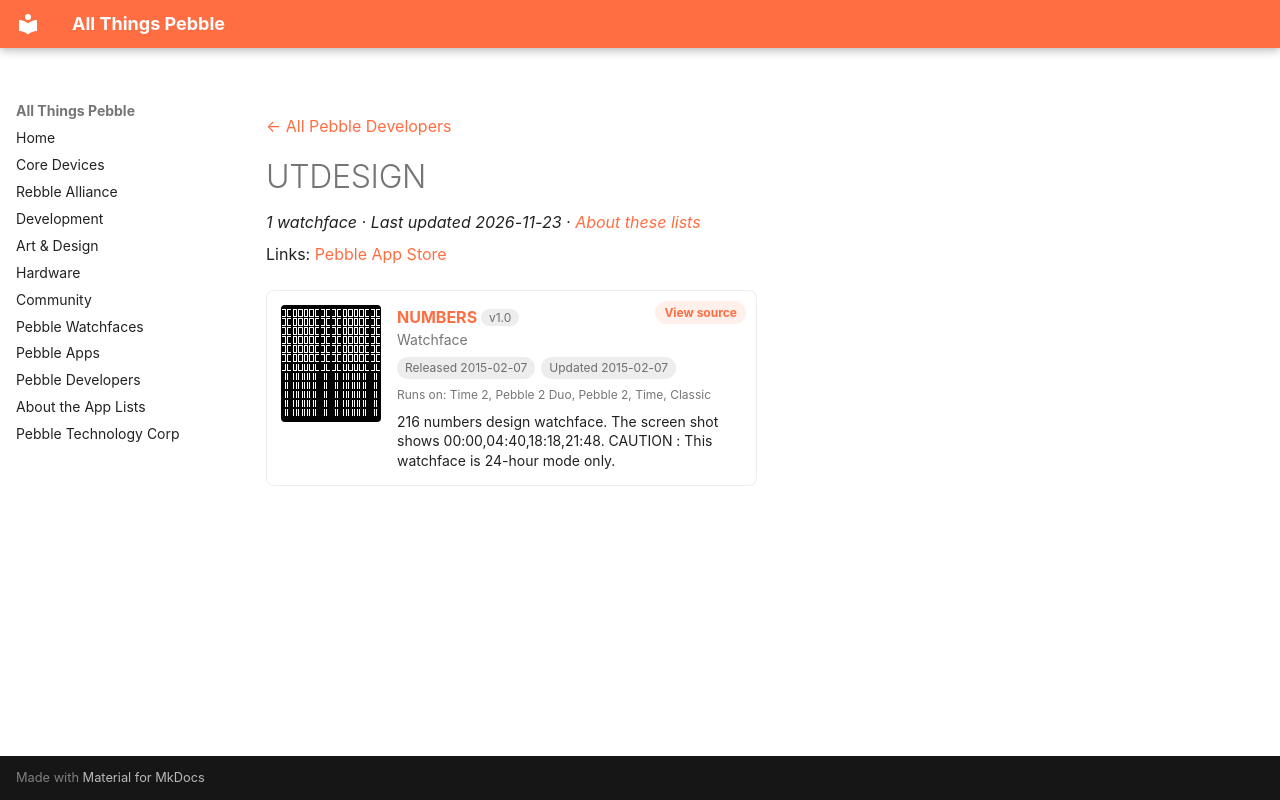

repository: saltedlolly/all-things-pebble · page: developers/utdesign.html · generator: mkdocs

---
title: "UTDESIGN"
hide:
  - toc
---

<!-- Generated by scripts/update_app_directory.py: do not edit by hand -->
[← All Pebble Developers](../developers.md)

<div class="dev-header" markdown>

<div class="dev-intro" markdown>

# UTDESIGN

*1 watchface · Last updated 2026-11-23 · [About these lists](../about-app-lists.md)*

Links: [Pebble App Store](https://apps.repebble.com/apps/dev/utdesign_52e4c32a8af579004f0001d6)

</div>
</div>

<div class="app-grid dev-apps" data-search-exclude>
<div class="app-card" data-type="watchface" data-title="numbers" data-released="2015-02-07" data-updated="2015-02-07">
<a class="app-shot" href="https://apps.repebble.com/54d67f6ec9b17face100000d" data-search-exclude><img src="../images/apps/54d67f6ec9b17face100000d.png" alt="NUMBERS" loading="lazy"></a>
<div class="app-info">
<h2 class="app-name" id="app-54d67f6ec9b17face100000d"><a href="https://apps.repebble.com/54d67f6ec9b17face100000d">NUMBERS</a> <span class="app-version" title="Latest version" data-search-exclude>v1.0</span></h2>
<a class="app-source" href="http://synchronar.blogspot.jp/p/store.html" title="Source code" data-search-exclude>View source</a>
<div class="app-dev">Watchface</div>
<div class="app-tags" data-search-exclude><span title="First published in the app store">Released 2015-02-07</span> <span title="Latest release in the app store">Updated 2015-02-07</span></div>
<div class="app-watches" title="Supported watches" data-search-exclude>Runs on: Time 2, Pebble 2 Duo, Pebble 2, Time, Classic</div>
<p class="app-desc">216 numbers design watchface. The screen shot shows 00:00,04:40,18:18,21:48. CAUTION : This watchface is 24-hour mode only.</p>
</div>
</div>
</div>
